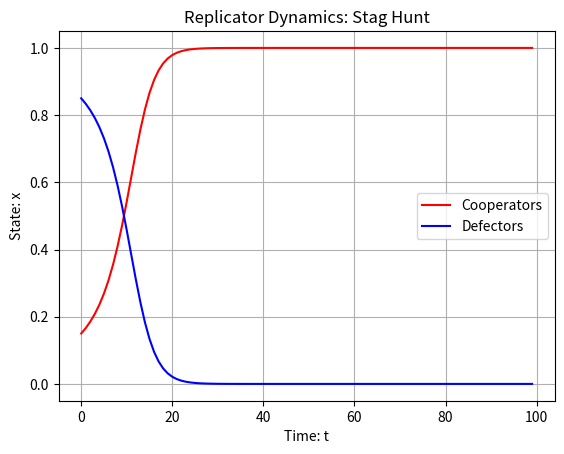

Recreate this plot in Python.
import numpy as np
import matplotlib.pyplot as plt

def replicator_dynamics(payoff_matrix, initial_condition, num_iterations):
    num_strategies = len(payoff_matrix)
    dynamics = np.zeros((num_iterations, num_strategies))
    dynamics[0] = initial_condition

    for i in range(1, num_iterations):
        fitness = np.dot(payoff_matrix, dynamics[i-1])
        avg_fitness = np.dot(fitness, dynamics[i-1])
        dynamics[i] = dynamics[i-1] * (fitness / avg_fitness)
    return dynamics

# Define the payoff matrix
# payoff_matrix = np.array([[3, 0], [5, 1]]) # prisoner's dilemma
payoff_matrix = np.array([[3, 1], [2, 1]]) # stag hunt

# Define the initial condition
initial_condition = np.array([0.15, 0.85])

# Define the number of iterations
num_iterations = 100

# Run replicator dynamics
dynamics = replicator_dynamics(payoff_matrix, initial_condition, num_iterations)

# Plot the dynamics
cooperators = dynamics[:, 0]
defectors = dynamics[:, 1]

plt.plot(cooperators, 'r', label='Cooperators')
plt.plot(defectors, 'b', label='Defectors')
plt.xlabel('Time: t')
plt.ylabel('State: x')
plt.title('Replicator Dynamics: Stag Hunt')
plt.legend()
plt.grid()
plt.show()
